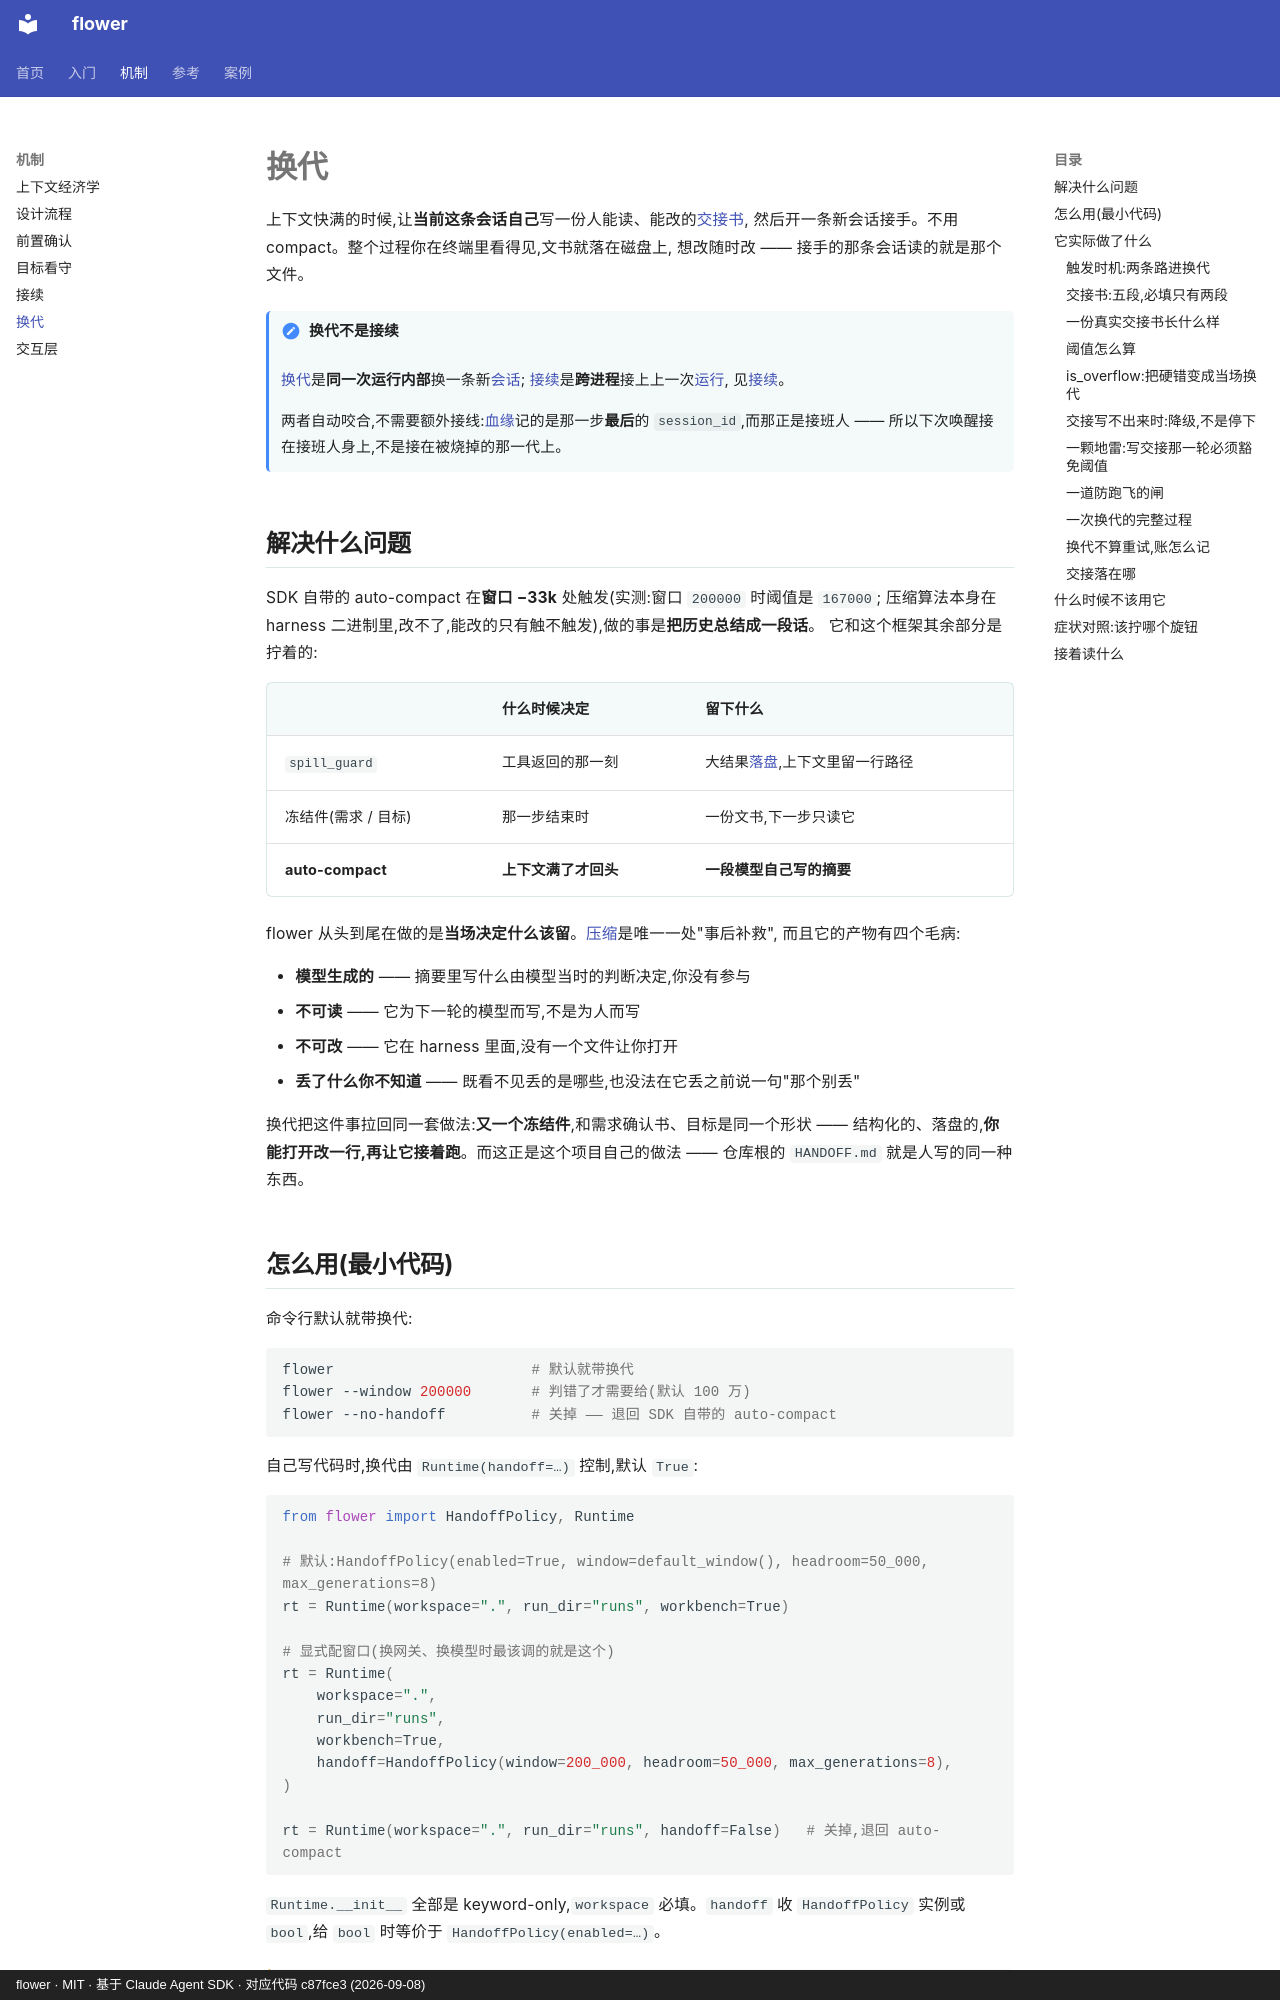

repository: ChenyuHeee/flower · page: zh/guide/handoff/index.html · generator: mkdocs · copyright: flower · MIT · 基于 Claude Agent SDK · 对应代码 c87fce3 (2026-09-08)

# 换代

上下文快满的时候,让**当前这条会话自己**写一份人能读、能改的[交接书](../reference/glossary.md#交接书),
然后开一条新会话接手。不用 compact。整个过程你在终端里看得见,文书就落在磁盘上,
想改随时改 —— 接手的那条会话读的就是那个文件。

!!! note "换代不是接续"
    [换代](../reference/glossary.md#换代)是**同一次运行内部**换一条新[会话](../reference/glossary.md#会话);
    [接续](../reference/glossary.md#接续)是**跨进程**接上上一次[运行](../reference/glossary.md#运行),
    见[接续](continuity.md)。

    两者自动咬合,不需要额外接线:[血缘](../reference/glossary.md#血缘)记的是那一步**最后**的
    `session_id`,而那正是接班人 —— 所以下次唤醒接在接班人身上,不是接在被烧掉的那一代上。

## 解决什么问题 {#解决什么问题}

SDK 自带的 auto-compact 在**窗口 −33k** 处触发(实测:窗口 `200000` 时阈值是 `167000`;
压缩算法本身在 harness 二进制里,改不了,能改的只有触不触发),做的事是**把历史总结成一段话**。
它和这个框架其余部分是拧着的:

| | 什么时候决定 | 留下什么 |
|---|---|---|
| `spill_guard` | 工具返回的那一刻 | 大结果[落盘](../reference/glossary.md#落盘),上下文里留一行路径 |
| 冻结件(需求 / 目标) | 那一步结束时 | 一份文书,下一步只读它 |
| **auto-compact** | **上下文满了才回头** | **一段模型自己写的摘要** |

flower 从头到尾在做的是**当场决定什么该留**。[压缩](../reference/glossary.md#压缩)是唯一一处"事后补救",
而且它的产物有四个毛病:

- **模型生成的** —— 摘要里写什么由模型当时的判断决定,你没有参与
- **不可读** —— 它为下一轮的模型而写,不是为人而写
- **不可改** —— 它在 harness 里面,没有一个文件让你打开
- **丢了什么你不知道** —— 既看不见丢的是哪些,也没法在它丢之前说一句"那个别丢"

换代把这件事拉回同一套做法:**又一个冻结件**,和需求确认书、目标是同一个形状 ——
结构化的、落盘的,**你能打开改一行,再让它接着跑**。而这正是这个项目自己的做法 ——
仓库根的 `HANDOFF.md` 就是人写的同一种东西。
